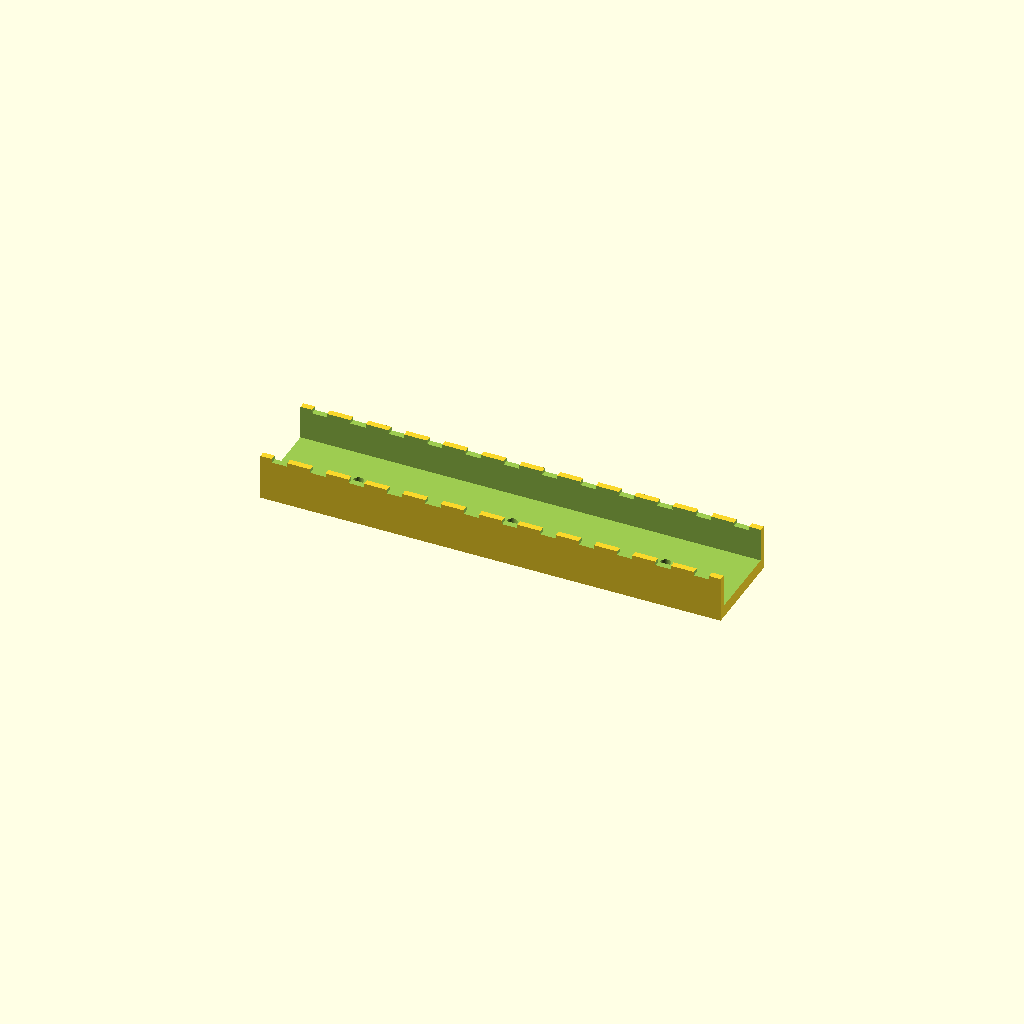
Cell 1: rendered with the file's own defaults.
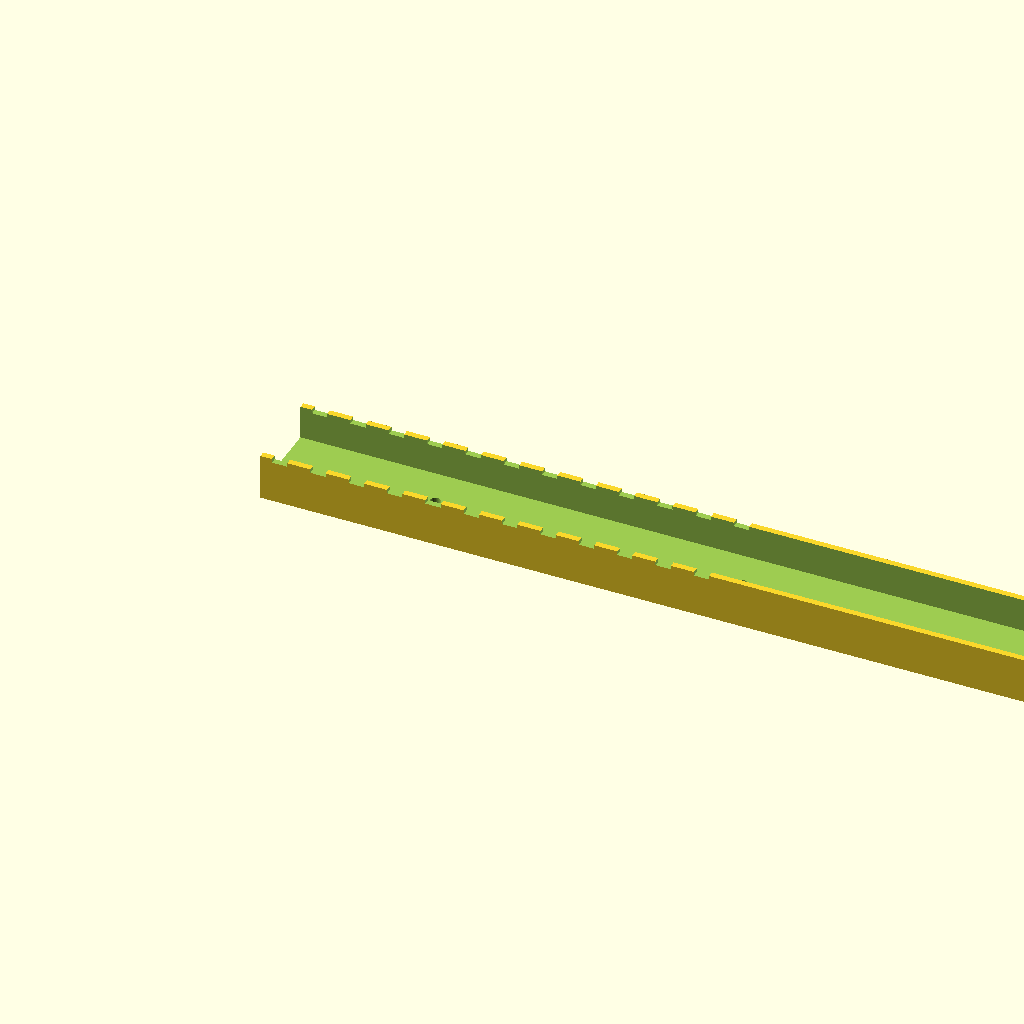
Cell 2: tray_len = 300 (everything else at default).
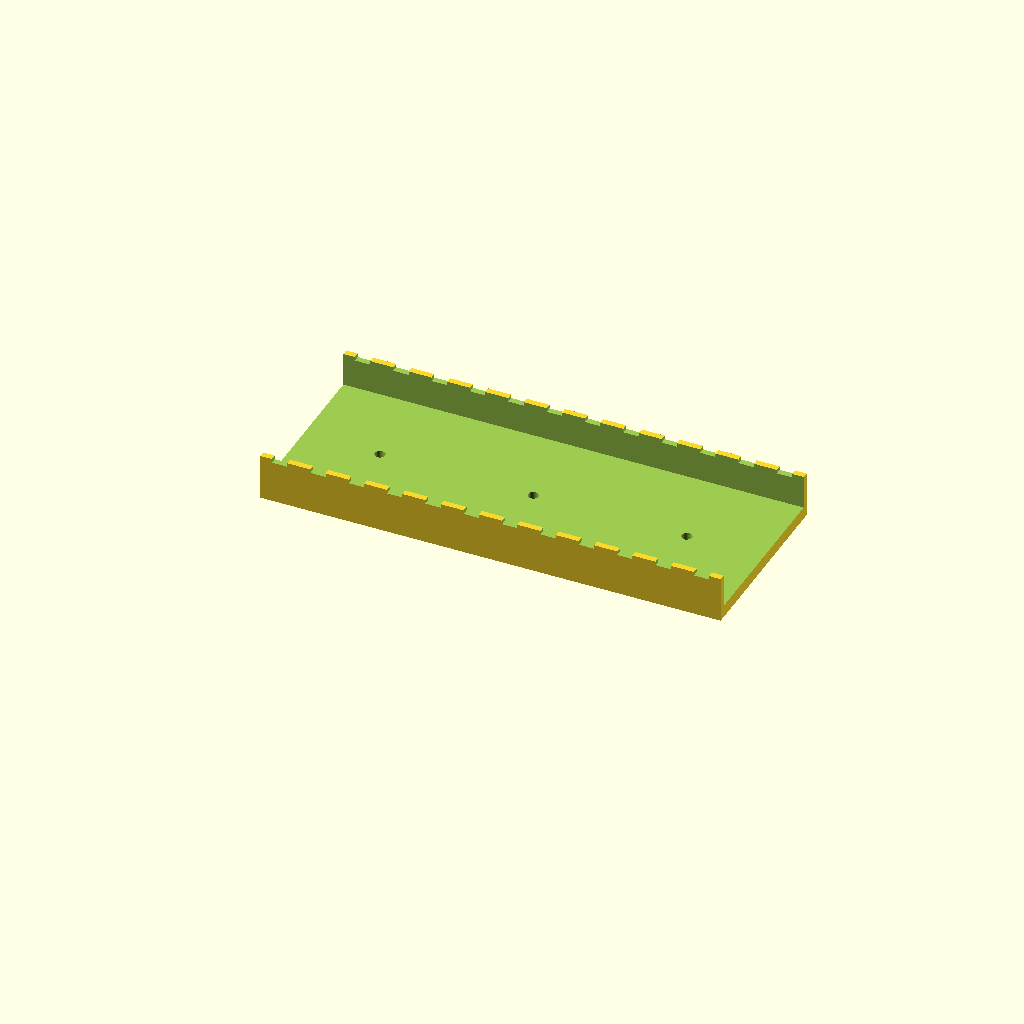
Cell 3: the same model with tray_w = 60.
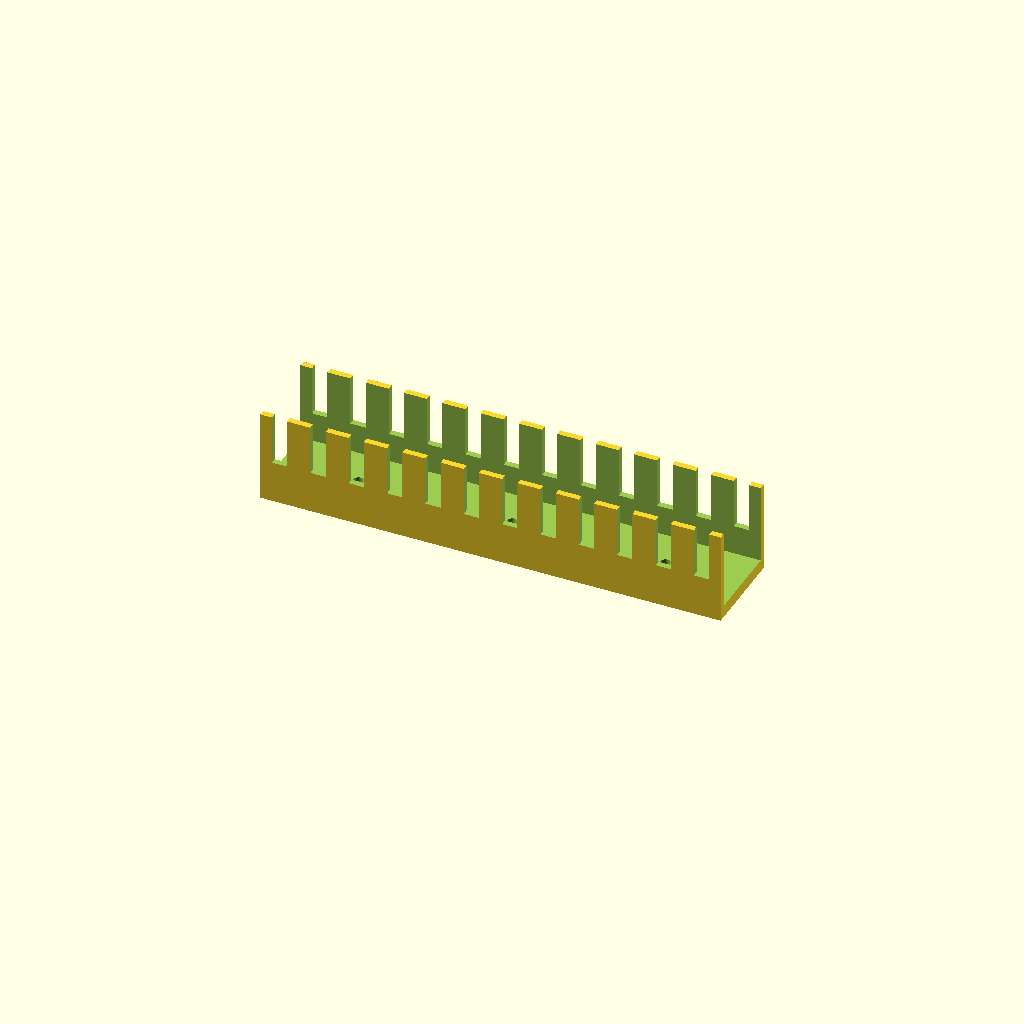
Cell 4 — tray_h set to 30, the other parameters unchanged.
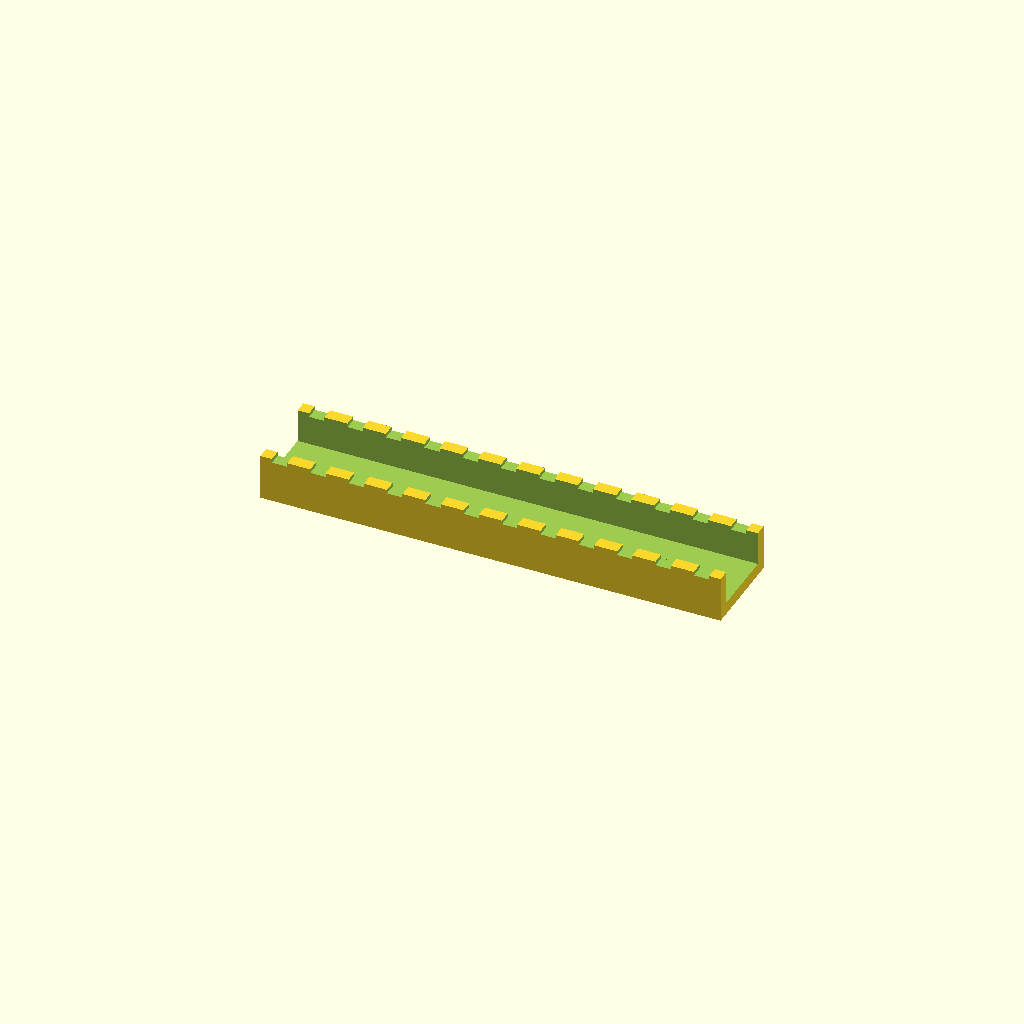
Cell 5: the same model with tray_t = 4.
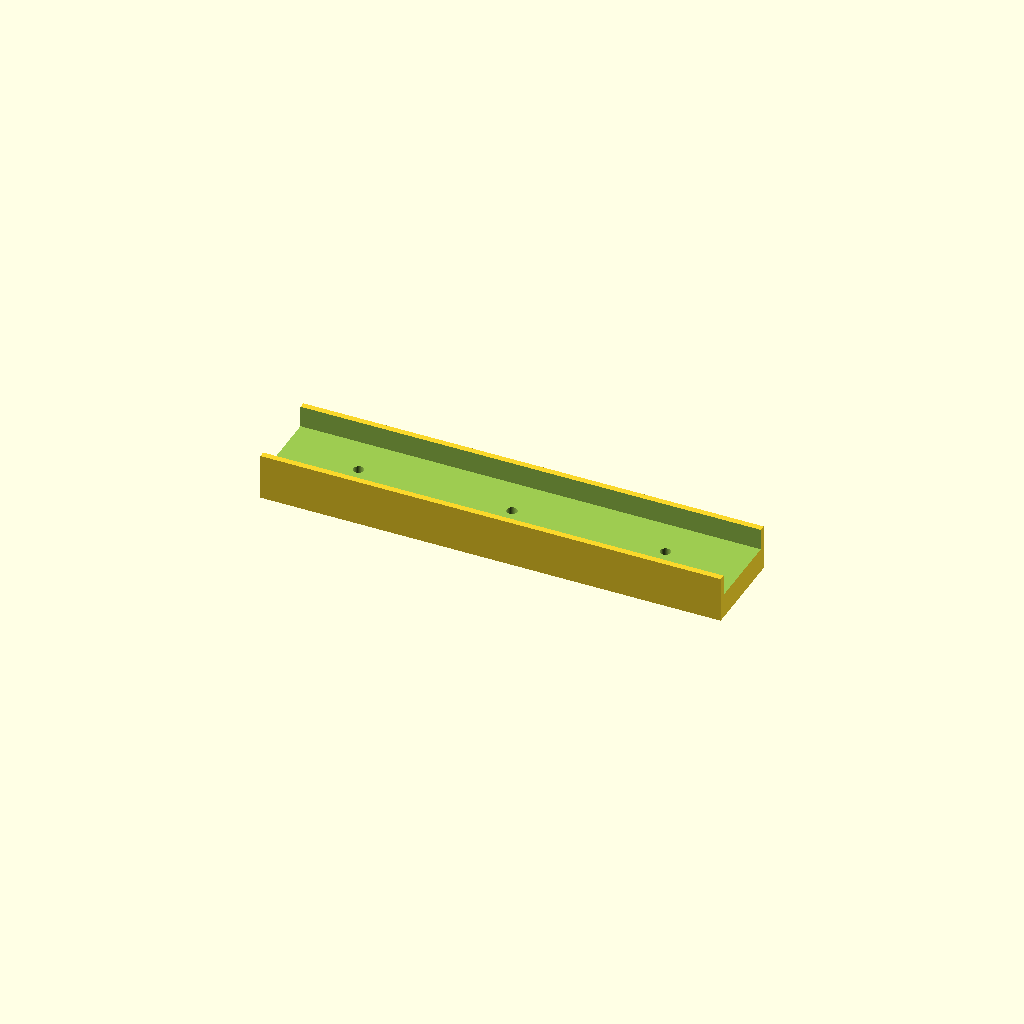
Cell 6: the same model with floor_t = 8.
All cells are drawn from one camera (rotation 55°, 0°, 25°, orthographic, colour scheme Cornfield), so only the parameter changes between them.
Source of the model, optional_data/gen2/ducts/part_0068.scad:
$fn = 32;

// ----------------------------------------------------------------------
// Cable duct: 150 x 30 x 15 mm, 12 fingers
// ----------------------------------------------------------------------

// --- parameters (mm) ---
tray_len = 150;           // duct length, X
tray_w = 30;              // duct width, Y
tray_h = 15;              // duct height, Z
tray_t = 2;               // side wall thickness
floor_t = 4;              // floor thickness
slot_w = 5;               // finger slot width
slot_h = 9.75;            // finger slot height
fingers = 12;             // number of finger slots per side
pitch = 12.5;             // finger pitch
hole_d = 3.4;             // floor mounting hole
hole_n = 3;               // mounting holes in the floor

module shell() {
  difference() {
    cube([tray_len, tray_w, tray_h]);
    /* open top channel */
    translate([-tray_t - 1, tray_t, floor_t])
      cube([tray_len + 2 * tray_t + 2, tray_w - 2 * tray_t, tray_h + 1]);
  }
}

difference() {
  union() {
    shell();
  }
  /* finger slots cut through both side walls */
  for (i = [0 : fingers - 1]) translate([pitch / 2 + i * pitch - slot_w / 2, -1, floor_t + slot_h]) cube([slot_w, tray_w + 2, tray_h]);
  for (i = [0 : hole_n - 1]) translate([(tray_len / hole_n) * (i + 0.5), tray_w / 2, -1]) cylinder(h = floor_t + 2, d = hole_d);
}
Parameter table extracted from the source (name, type, default, range or options):
tray_len: number, default 150
tray_w: number, default 30
tray_h: number, default 15
tray_t: number, default 2
floor_t: number, default 4
slot_w: number, default 5
slot_h: number, default 9.75
fingers: number, default 12
pitch: number, default 12.5
hole_d: number, default 3.4
hole_n: number, default 3
